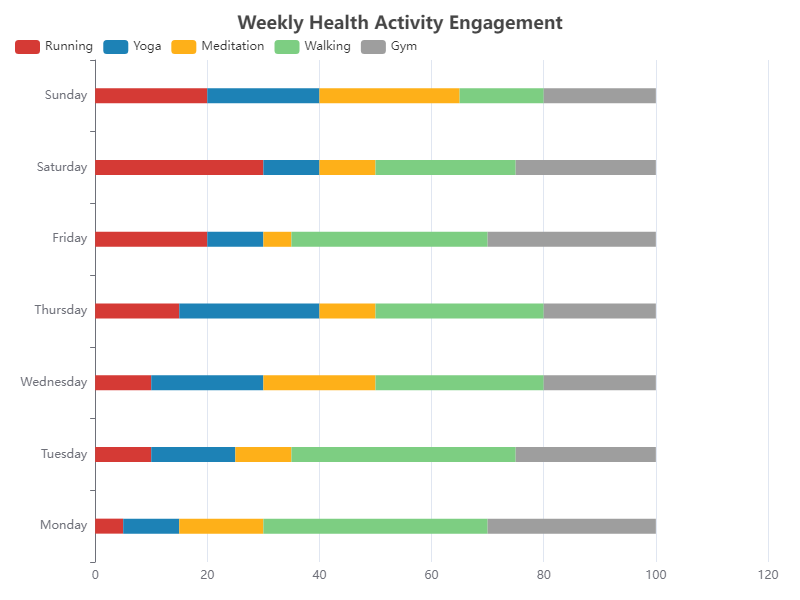

Values plotted in this chart, from the file beside it:
Activity, Running, Yoga, Meditation, Walking, Gym
Monday, 5, 10, 15, 40, 30
Tuesday, 10, 15, 10, 40, 25
Wednesday, 10, 20, 20, 30, 20
Thursday, 15, 25, 10, 30, 20
Friday, 20, 10, 5, 35, 30
Saturday, 30, 10, 10, 25, 25
Sunday, 20, 20, 25, 15, 20
